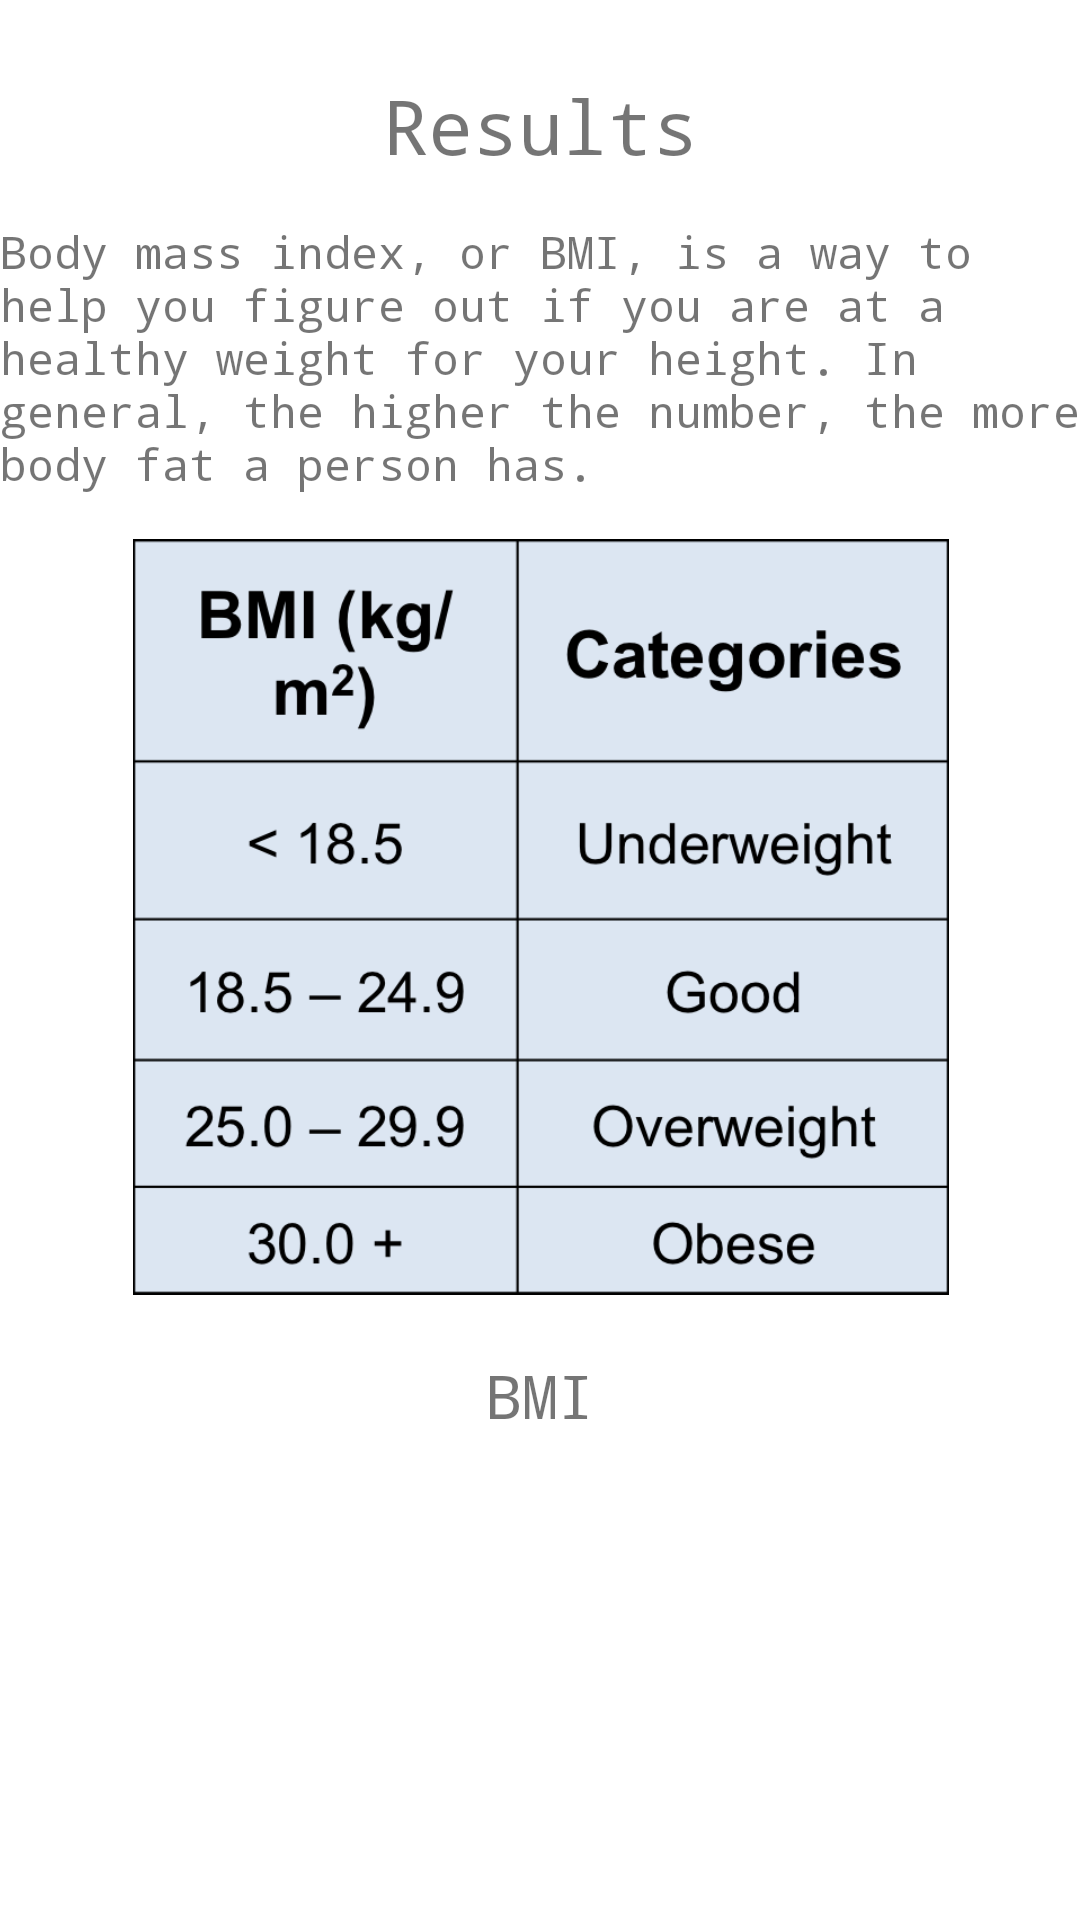

Write the Android layout XML for this screen, with the resource values it uses.
<!-- AndroidManifest.xml: application theme Theme.BMIProject -->
<!-- res/layout/activity_bmi_results.xml -->
<?xml version="1.0" encoding="utf-8"?>
<androidx.constraintlayout.widget.ConstraintLayout xmlns:android="http://schemas.android.com/apk/res/android"
    xmlns:app="http://schemas.android.com/apk/res-auto"
    xmlns:tools="http://schemas.android.com/tools"
    android:layout_width="match_parent"
    android:layout_height="match_parent"
    tools:context=".BMIResult"
    android:layout_margin="20dp">

    <TextView
        android:id="@+id/textView2"
        android:layout_width="wrap_content"
        android:layout_height="wrap_content"
        android:layout_gravity="center_horizontal"
        android:layout_marginTop="25dp"
        android:fontFamily="monospace"
        android:text="@string/results"
        android:textSize="25sp"
        android:layout_marginBottom="10dp"
        app:layout_constraintEnd_toEndOf="parent"
        app:layout_constraintStart_toStartOf="@+id/textView"
        app:layout_constraintTop_toTopOf="parent" />

    <TextView
        android:id="@+id/textView"
        android:layout_width="wrap_content"
        android:layout_height="wrap_content"
        android:layout_gravity="center_horizontal"
        android:layout_marginTop="15dp"
        android:fontFamily="monospace"
        android:layout_marginBottom="15dp"


        android:text="@string/body_mass_index_or_bmi_is_a_way_to_help_you_figure_out_if_you_are_at_a_healthy_weight_for_your_height_bmi_is_a_number_based_on_your_weight_and_height_in_general_the_higher_the_number_the_more_body_fat_a_person_has"
        android:textSize="15sp"
        app:layout_constraintEnd_toEndOf="parent"
        app:layout_constraintStart_toStartOf="parent"
        app:layout_constraintTop_toBottomOf="@+id/textView2" />


    <ImageView
        android:id="@+id/imageView"
        android:layout_width="388dp"
        android:layout_height="252dp"
        android:layout_gravity="center_horizontal"
        android:scaleType="fitCenter"
        android:src="@drawable/bmi_table_image"
        android:layout_margin="15dp"
        app:layout_constraintEnd_toEndOf="parent"
        app:layout_constraintStart_toStartOf="parent"
        app:layout_constraintTop_toBottomOf="@+id/textView" />

    <TextView
        android:id="@+id/textView_bmi_resultNum"
        android:layout_width="wrap_content"
        android:layout_height="wrap_content"
        android:layout_gravity="center_horizontal"
        android:fontFamily="monospace"
        android:text="@string/bmi"
        android:layout_marginTop="20dp"
        android:textSize="20sp"
        app:layout_constraintEnd_toEndOf="parent"
        app:layout_constraintStart_toStartOf="parent"
        app:layout_constraintTop_toBottomOf="@+id/imageView" />




</androidx.constraintlayout.widget.ConstraintLayout>
<!-- resources referenced by this layout -->
<resources>
  <!-- drawable bmi_table_image: png bitmap (drawable-nodpi, 57951 bytes) -->
  <string name="bmi">BMI</string>
  <string name="body_mass_index_or_bmi_is_a_way_to_help_you_figure_out_if_you_are_at_a_healthy_weight_for_your_height_bmi_is_a_number_based_on_your_weight_and_height_in_general_the_higher_the_number_the_more_body_fat_a_person_has">Body mass index, or BMI, is a way to help you figure out if you are at a healthy weight for your height. In general, the higher the number, the more body fat a person has.
  </string>
  <string name="results">Results</string>
  <style name="Theme.BMIProject" parent="Theme.MaterialComponents.DayNight.DarkActionBar">
          
          <item name="colorPrimary">@color/light_orange</item>
          <item name="colorPrimaryVariant">@color/dark_orange</item>
          <item name="colorOnPrimary">@color/light_pink</item>
          
          <item name="colorSecondary">@color/light_green</item>
          <item name="colorSecondaryVariant">@color/light_orange</item>
          <item name="colorOnSecondary">@color/dark_orange</item>
          
          <item name="android:statusBarColor" tools:targetApi="l">@color/black</item>
          <item name="android:navigationBarColor">@android:color/black</item>
  
  
          
      </style>
  <color name="light_orange">#FFBE6B</color>
  <color name="dark_orange">#FFA726</color>
  <color name="light_pink">#eec0de</color>
  <color name="light_green">#A5D6A7</color>
  <color name="black">#000000</color>
</resources>
